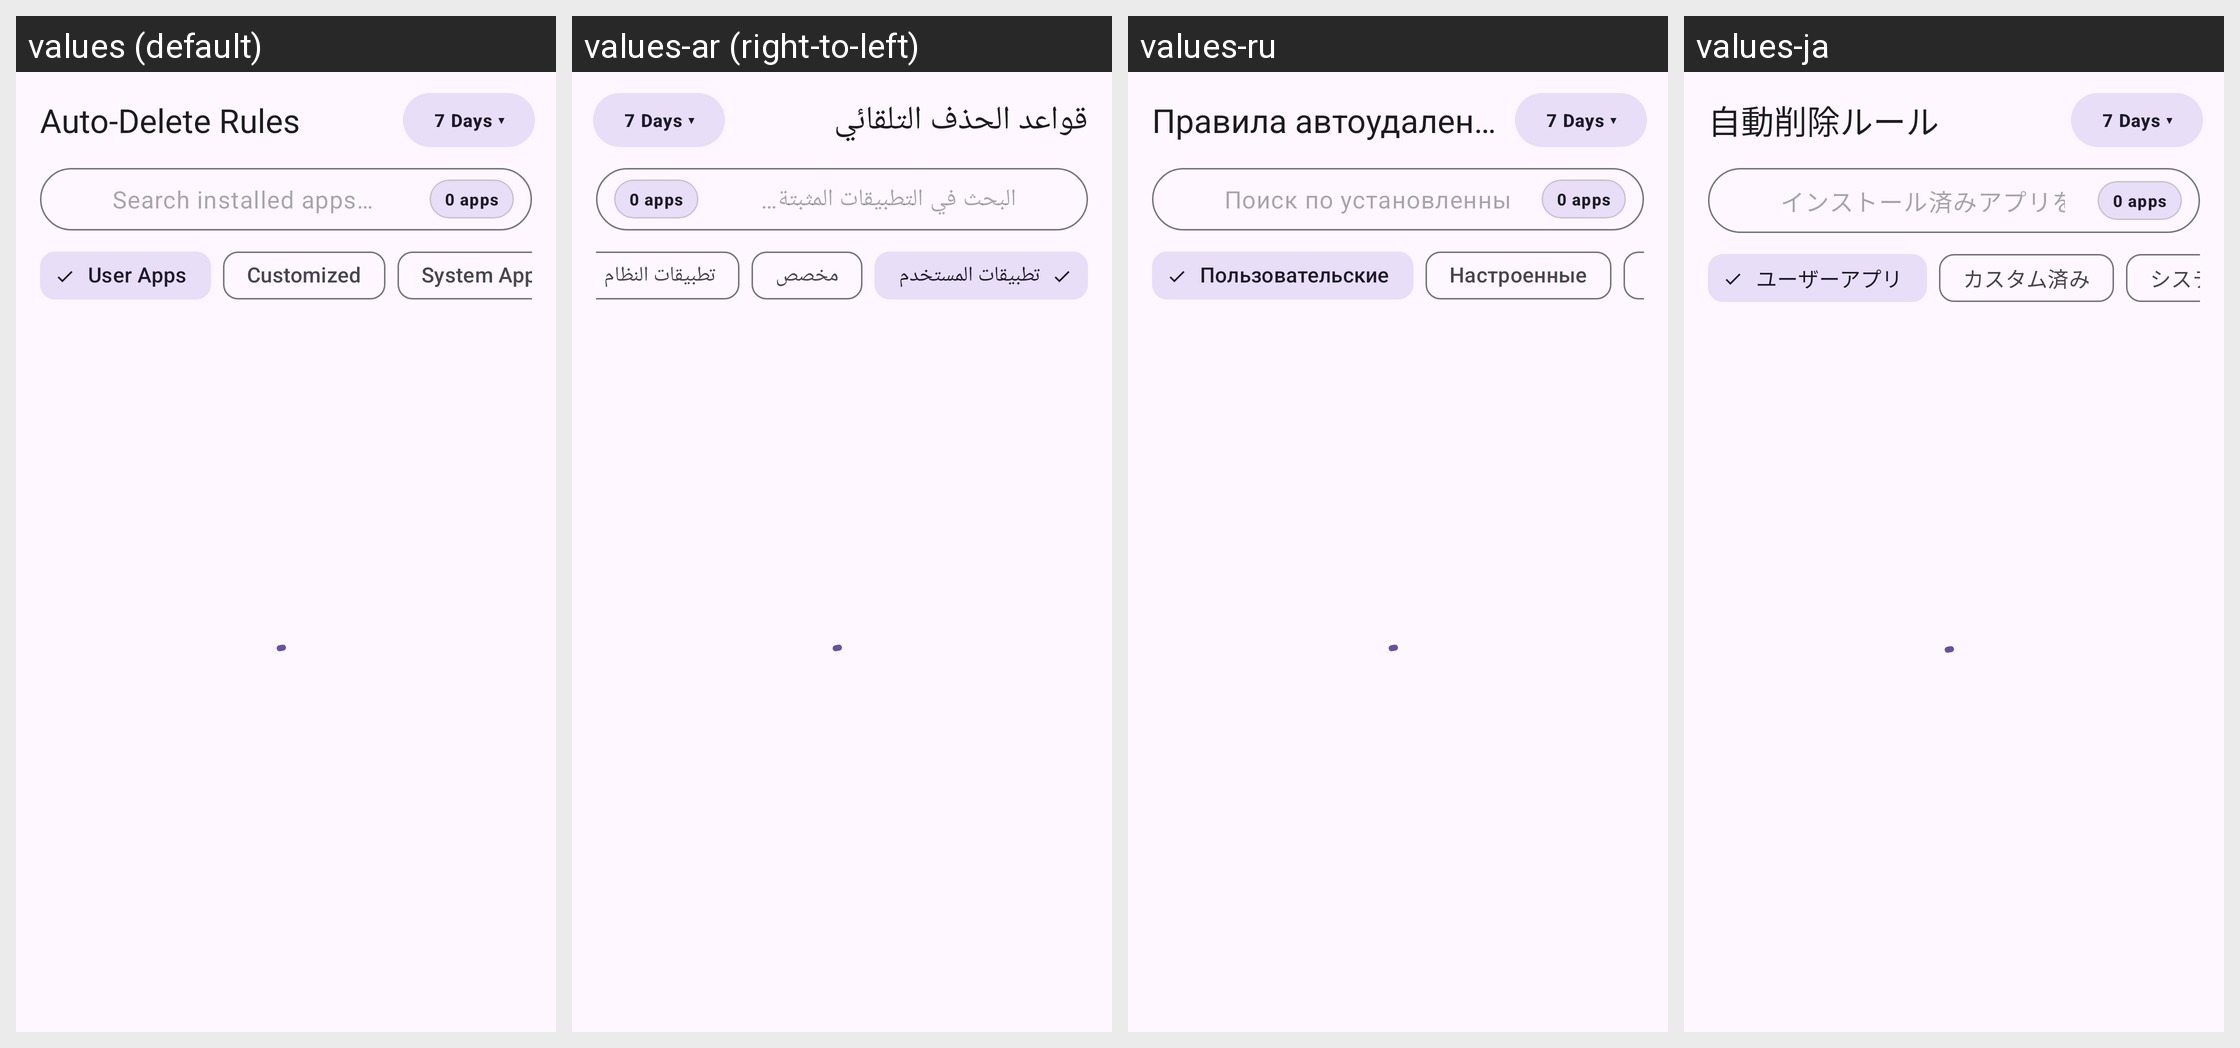

Strings drawn on this Android screen and how each of the app's shown locales translates them:
Android screen res/layout/activity_auto_delete_rules.xml rendered under 4 locales, left to right: values (default), values-ar (right-to-left), values-ru, values-ja. Device: Nexus 5 (rendered at 1080×1920; each locale shown at half size, 540×960, under a caption strip naming it); theme Theme.NotiVault.
Other locales in the repository, not shown: values-de, values-es, values-fr, values-id, values-in, values-it, values-ko, values-pl, values-pt-rBR, values-tr, values-zh-rCN.
Strings drawn on this screen, with the default value and each locale's value (text and hints the layout hard-codes, and strings that could not be matched under every locale, appear in the picture but are not listed):

dialog_unified_auto_delete_title
  values: Auto-Delete Rules
  values-ar: قواعد الحذف التلقائي
  values-ru: Правила автоудаления
  values-ja: 自動削除ルール

search_apps_hint
  values: Search installed apps…
  values-ar: البحث في التطبيقات المثبتة…
  values-ru: Поиск по установленным приложениям…
  values-ja: インストール済みアプリを検索…

filter_user_apps
  values: User Apps
  values-ar: تطبيقات المستخدم
  values-ru: Пользовательские
  values-ja: ユーザーアプリ

filter_customized
  values: Customized
  values-ar: مخصص
  values-ru: Настроенные
  values-ja: カスタム済み
